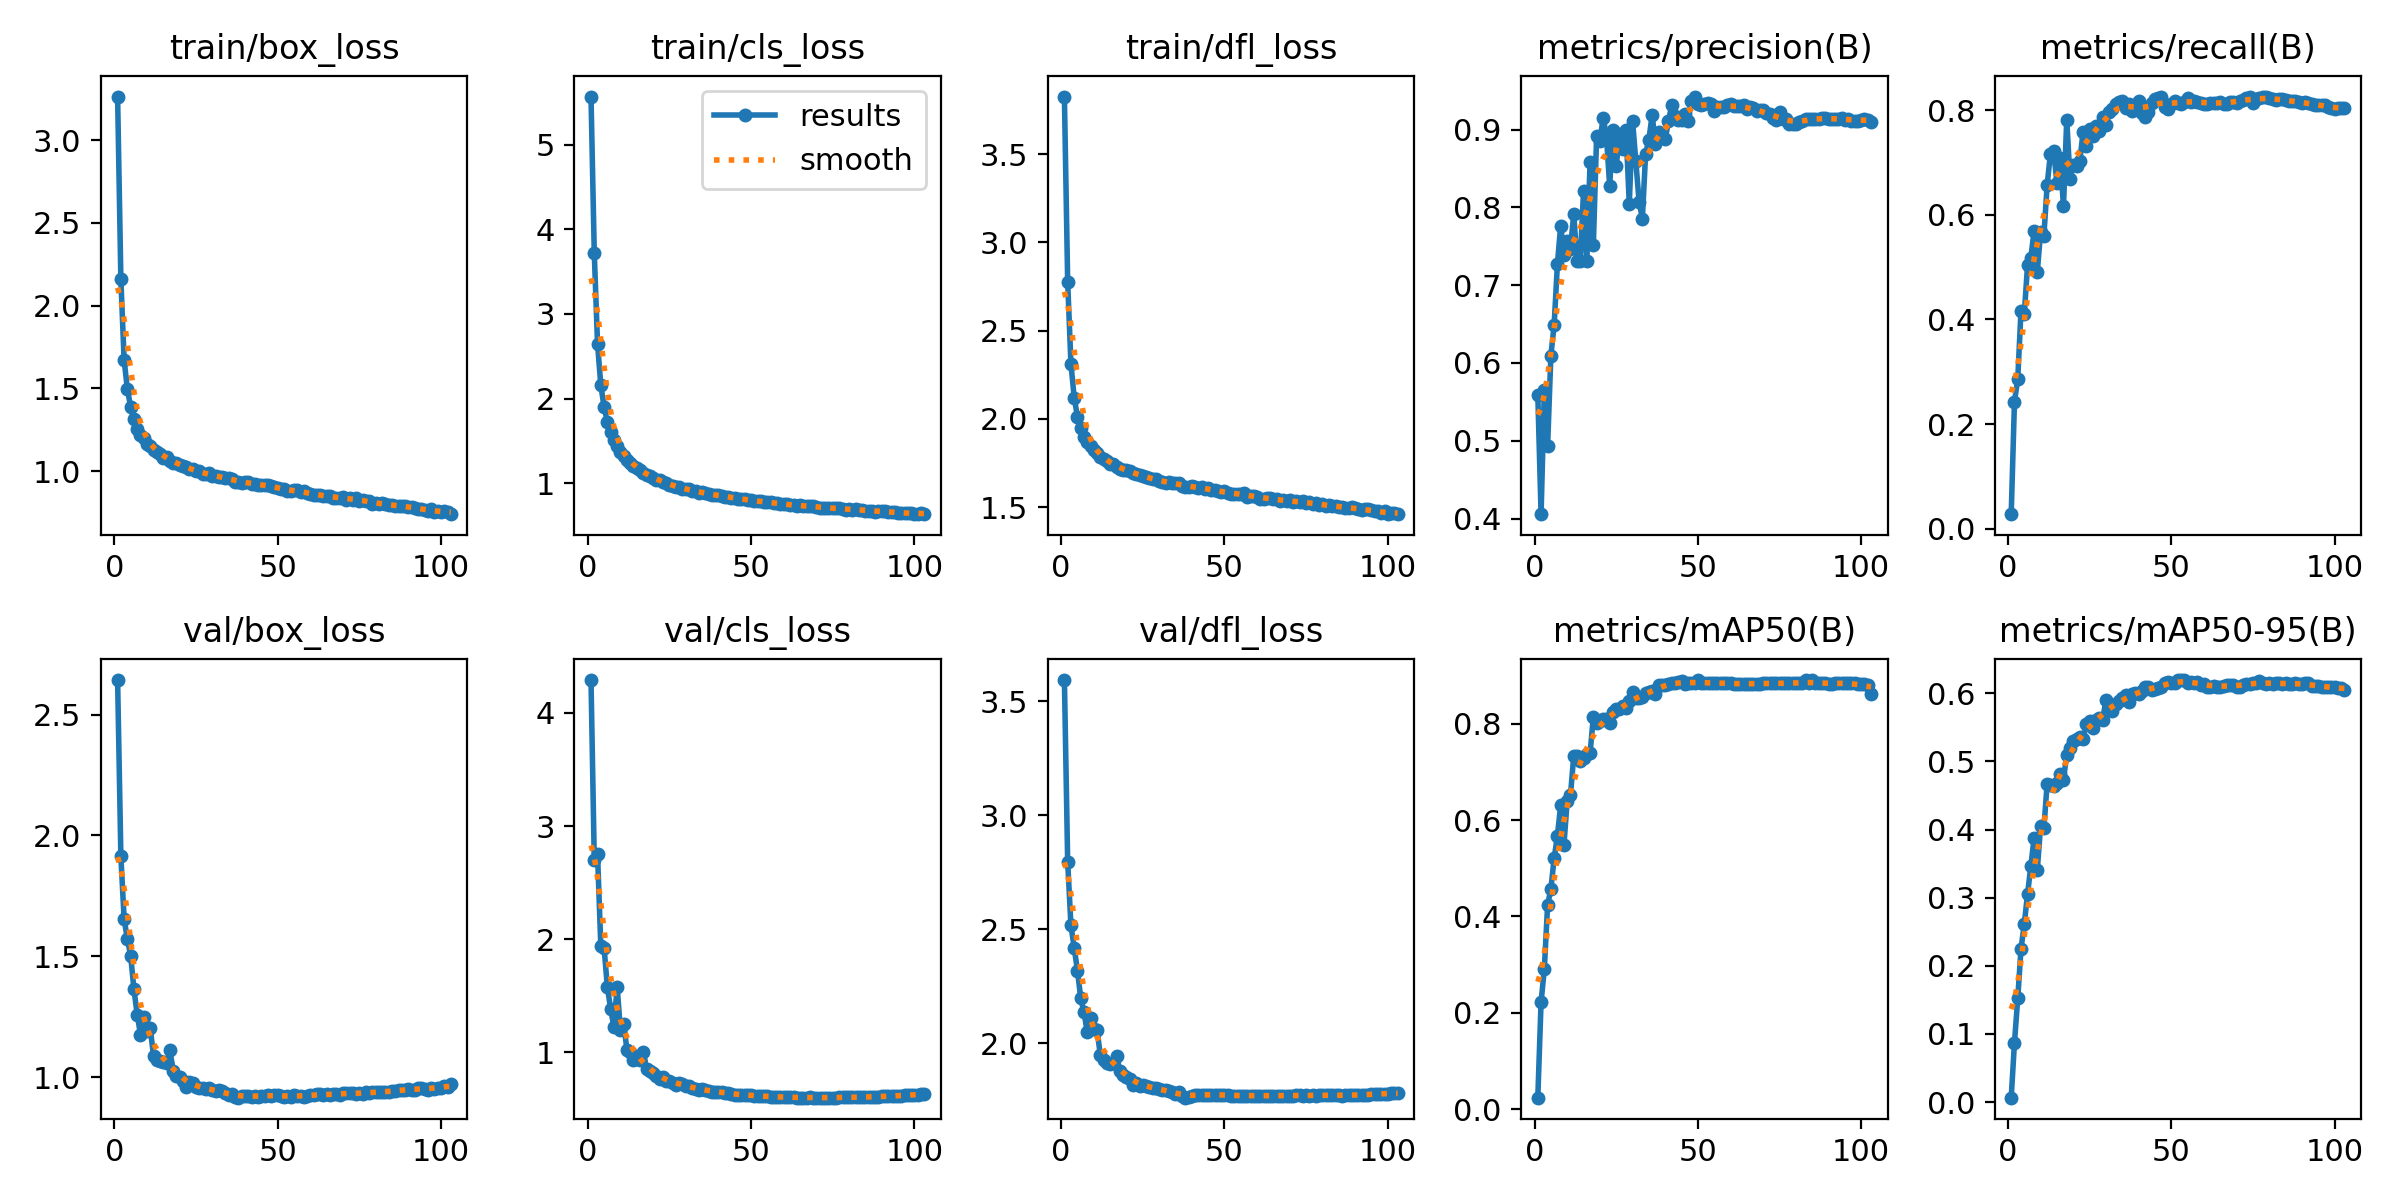

Data behind this chart, as committed beside it:
epoch, train/box_loss, train/cls_loss, train/dfl_loss, metrics/precision(B), metrics/recall(B), metrics/mAP50(B), metrics/mAP50-95(B), val/box_loss, val/cls_loss, val/dfl_loss, lr/pg0, lr/pg1, lr/pg2
1, 3.263, 5.57, 3.825, 0.5592, 0.02814, 0.02362, 0.00637, 2.643, 4.291, 3.592, 0.003331, 0.003331, 0.003331
2, 2.157, 3.72, 2.776, 0.4056, 0.2432, 0.2221, 0.08718, 1.913, 2.702, 2.796, 0.006627, 0.006627, 0.006627
3, 1.669, 2.645, 2.312, 0.5655, 0.2858, 0.2911, 0.152, 1.653, 2.752, 2.516, 0.009887, 0.009887, 0.009887
4, 1.494, 2.161, 2.121, 0.4932, 0.4171, 0.4237, 0.2248, 1.571, 1.941, 2.418, 0.009835, 0.009835, 0.009835
5, 1.387, 1.9, 2.011, 0.6095, 0.4099, 0.4571, 0.2615, 1.502, 1.924, 2.317, 0.009835, 0.009835, 0.009835
6, 1.311, 1.728, 1.951, 0.6489, 0.5038, 0.5204, 0.3052, 1.363, 1.577, 2.196, 0.00978, 0.00978, 0.00978
7, 1.255, 1.604, 1.897, 0.7271, 0.5175, 0.5678, 0.3458, 1.259, 1.386, 2.135, 0.009725, 0.009725, 0.009725
8, 1.22, 1.504, 1.868, 0.7767, 0.5686, 0.6306, 0.3872, 1.177, 1.224, 2.048, 0.00967, 0.00967, 0.00967
9, 1.202, 1.433, 1.847, 0.7384, 0.4915, 0.5485, 0.3413, 1.25, 1.579, 2.11, 0.009615, 0.009615, 0.009615
10, 1.165, 1.367, 1.821, 0.7575, 0.5674, 0.6408, 0.4059, 1.19, 1.199, 2.062, 0.00956, 0.00956, 0.00956
11, 1.154, 1.324, 1.808, 0.7469, 0.5598, 0.6522, 0.4016, 1.203, 1.25, 2.058, 0.009505, 0.009505, 0.009505
12, 1.128, 1.276, 1.787, 0.7917, 0.6567, 0.733, 0.4675, 1.087, 1.022, 1.945, 0.00945, 0.00945, 0.00945
13, 1.113, 1.24, 1.776, 0.7309, 0.7158, 0.7332, 0.4651, 1.071, 1.001, 1.928, 0.009395, 0.009395, 0.009395
14, 1.104, 1.198, 1.762, 0.7315, 0.7217, 0.7236, 0.4632, 1.066, 0.9295, 1.914, 0.00934, 0.00934, 0.00934
15, 1.079, 1.174, 1.743, 0.8213, 0.6603, 0.7281, 0.4685, 1.064, 0.9371, 1.908, 0.009285, 0.009285, 0.009285
16, 1.085, 1.151, 1.745, 0.731, 0.7083, 0.737, 0.4812, 1.06, 0.9305, 1.912, 0.00923, 0.00923, 0.00923
17, 1.063, 1.121, 1.731, 0.8581, 0.6161, 0.7387, 0.4733, 1.112, 1.001, 1.942, 0.009175, 0.009175, 0.009175
18, 1.051, 1.093, 1.719, 0.7516, 0.7819, 0.8147, 0.5097, 1.028, 0.8541, 1.876, 0.00912, 0.00912, 0.00912
19, 1.05, 1.088, 1.714, 0.8913, 0.6686, 0.8021, 0.5195, 1.003, 0.8365, 1.858, 0.009065, 0.009065, 0.009065
20, 1.036, 1.064, 1.709, 0.8849, 0.6956, 0.8063, 0.5302, 0.999, 0.8161, 1.852, 0.00901, 0.00901, 0.00901
21, 1.028, 1.036, 1.704, 0.9153, 0.6939, 0.8108, 0.5322, 0.9838, 0.7856, 1.844, 0.008955, 0.008955, 0.008955
22, 1.023, 1.033, 1.692, 0.8918, 0.7024, 0.811, 0.5365, 0.9608, 0.7615, 1.817, 0.0089, 0.0089, 0.0089
23, 1.013, 1.018, 1.688, 0.8278, 0.7582, 0.8026, 0.5323, 0.9788, 0.7802, 1.824, 0.008845, 0.008845, 0.008845
24, 1.01, 1.004, 1.685, 0.8993, 0.7319, 0.824, 0.5546, 0.9747, 0.7489, 1.81, 0.00879, 0.00879, 0.00879
25, 0.9993, 0.9825, 1.674, 0.8527, 0.7634, 0.83, 0.5587, 0.9609, 0.7426, 1.816, 0.008735, 0.008735, 0.008735
26, 0.9974, 0.9624, 1.673, 0.8948, 0.7511, 0.8306, 0.549, 0.956, 0.729, 1.811, 0.00868, 0.00868, 0.00868
27, 0.9832, 0.9595, 1.663, 0.875, 0.7697, 0.8361, 0.5606, 0.9566, 0.7104, 1.808, 0.008625, 0.008625, 0.008625
28, 0.9812, 0.9512, 1.661, 0.8999, 0.7592, 0.8324, 0.5632, 0.9518, 0.7293, 1.802, 0.00857, 0.00857, 0.00857
29, 0.9864, 0.9327, 1.659, 0.8047, 0.7863, 0.8473, 0.5608, 0.9554, 0.7197, 1.801, 0.008515, 0.008515, 0.008515
30, 0.972, 0.9355, 1.649, 0.9117, 0.7723, 0.8664, 0.5904, 0.9468, 0.7039, 1.8, 0.00846, 0.00846, 0.00846
31, 0.9694, 0.9273, 1.645, 0.8596, 0.7957, 0.8527, 0.581, 0.941, 0.698, 1.792, 0.008405, 0.008405, 0.008405
32, 0.9658, 0.9073, 1.639, 0.8076, 0.8011, 0.8532, 0.5736, 0.9465, 0.6838, 1.793, 0.00835, 0.00835, 0.00835
33, 0.9628, 0.9038, 1.644, 0.7856, 0.8112, 0.8559, 0.5844, 0.9411, 0.6725, 1.791, 0.008295, 0.008295, 0.008295
34, 0.9551, 0.8855, 1.637, 0.869, 0.815, 0.8646, 0.589, 0.9333, 0.6692, 1.786, 0.00824, 0.00824, 0.00824
35, 0.9565, 0.8972, 1.635, 0.8872, 0.8169, 0.8663, 0.5925, 0.9272, 0.6737, 1.775, 0.008185, 0.008185, 0.008185
36, 0.9544, 0.8886, 1.637, 0.9189, 0.8034, 0.8685, 0.5968, 0.9318, 0.6663, 1.785, 0.00813, 0.00813, 0.00813
37, 0.9357, 0.8706, 1.619, 0.8821, 0.8109, 0.8622, 0.5878, 0.9185, 0.6562, 1.766, 0.008075, 0.008075, 0.008075
38, 0.9363, 0.8588, 1.617, 0.8964, 0.7983, 0.8806, 0.5994, 0.9154, 0.6513, 1.76, 0.00802, 0.00802, 0.00802
39, 0.9292, 0.8572, 1.616, 0.8906, 0.8091, 0.8807, 0.6011, 0.9215, 0.6518, 1.765, 0.007965, 0.007965, 0.007965
40, 0.9316, 0.8543, 1.619, 0.8876, 0.817, 0.8806, 0.5984, 0.9222, 0.6509, 1.769, 0.00791, 0.00791, 0.00791
41, 0.9317, 0.8526, 1.615, 0.9112, 0.7936, 0.8837, 0.6039, 0.9235, 0.6488, 1.771, 0.007855, 0.007855, 0.007855
42, 0.923, 0.8422, 1.612, 0.9318, 0.7871, 0.8843, 0.609, 0.9202, 0.6418, 1.774, 0.0078, 0.0078, 0.0078
43, 0.922, 0.8411, 1.613, 0.9181, 0.7967, 0.8853, 0.6091, 0.9218, 0.6359, 1.773, 0.007745, 0.007745, 0.007745
44, 0.9162, 0.8254, 1.602, 0.9131, 0.8127, 0.8873, 0.605, 0.9171, 0.6309, 1.774, 0.00769, 0.00769, 0.00769
45, 0.9181, 0.8283, 1.608, 0.912, 0.8217, 0.8891, 0.6065, 0.9221, 0.6252, 1.773, 0.007635, 0.007635, 0.007635
46, 0.9125, 0.8164, 1.597, 0.9196, 0.8232, 0.8837, 0.6071, 0.9229, 0.6214, 1.773, 0.00758, 0.00758, 0.00758
47, 0.9146, 0.8146, 1.596, 0.9112, 0.8257, 0.8841, 0.6095, 0.928, 0.6251, 1.774, 0.007525, 0.007525, 0.007525
48, 0.9086, 0.8087, 1.592, 0.9373, 0.8065, 0.8847, 0.6146, 0.9224, 0.6222, 1.774, 0.00747, 0.00747, 0.00747
49, 0.9044, 0.7974, 1.586, 0.9426, 0.8016, 0.8851, 0.6159, 0.9278, 0.6202, 1.773, 0.007415, 0.007415, 0.007415
50, 0.899, 0.7987, 1.591, 0.9336, 0.8107, 0.891, 0.6155, 0.9264, 0.6186, 1.772, 0.00736, 0.00736, 0.00736
51, 0.8935, 0.7926, 1.579, 0.9319, 0.8174, 0.8853, 0.6153, 0.9211, 0.6162, 1.771, 0.007305, 0.007305, 0.007305
52, 0.89, 0.7857, 1.576, 0.9333, 0.8144, 0.8845, 0.619, 0.92, 0.6144, 1.769, 0.00725, 0.00725, 0.00725
53, 0.8812, 0.7857, 1.577, 0.9346, 0.8118, 0.8845, 0.6194, 0.9212, 0.6114, 1.769, 0.007195, 0.007195, 0.007195
54, 0.8779, 0.7739, 1.576, 0.9324, 0.8147, 0.8843, 0.6193, 0.9167, 0.6099, 1.77, 0.00714, 0.00714, 0.00714
55, 0.8835, 0.7778, 1.575, 0.9245, 0.8228, 0.8851, 0.6151, 0.9263, 0.6082, 1.77, 0.007085, 0.007085, 0.007085
56, 0.8843, 0.7719, 1.581, 0.9296, 0.8152, 0.8849, 0.617, 0.9235, 0.6066, 1.77, 0.00703, 0.00703, 0.00703
57, 0.8728, 0.7635, 1.56, 0.9298, 0.8167, 0.8845, 0.6157, 0.9221, 0.6052, 1.769, 0.006975, 0.006975, 0.006975
58, 0.8788, 0.7709, 1.565, 0.9287, 0.8162, 0.8842, 0.6169, 0.9181, 0.6043, 1.769, 0.00692, 0.00692, 0.00692
59, 0.8667, 0.7507, 1.562, 0.9322, 0.8142, 0.8848, 0.6127, 0.9218, 0.604, 1.769, 0.006865, 0.006865, 0.006865
60, 0.8637, 0.7507, 1.56, 0.9328, 0.8124, 0.8856, 0.6135, 0.9271, 0.6021, 1.77, 0.00681, 0.00681, 0.00681
... 43 more rows
